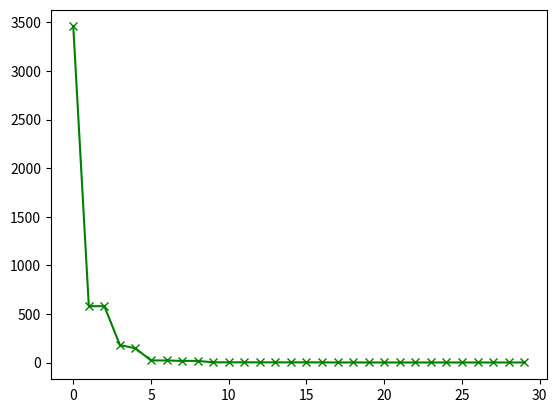

This chart was generated by the following Python code:
from __future__ import division
import random
import math
import numpy
import matplotlib.pyplot as plt

#--- COST FUNCTION 
# function we are attempting to optimize (minimize)
def func1(x):
    total=0
    for i in range(len(x)-1):
        total+=100*math.pow(x[i+1]-math.pow(x[i],2),2)+math.pow(1-x[i],2)
    return total

#--- MAIN 
class Particle:
    def __init__(self,x0):
        self.position_i=[]          # particle position
        self.velocity_i=[]          # particle velocity
        self.pos_best_i=[]          # best position individual
        self.err_best_i=-1          # best error individual
        self.err_i=-1               # error individual

        for i in range(0,num_dimensions):
            self.velocity_i.append(random.uniform(-1,1))
            self.position_i.append(x0[i])

    # evaluate current fitness
    def evaluate(self,costFunc):
        self.err_i=costFunc(self.position_i)

        # check to see if the current position is an individual best
        if self.err_i < self.err_best_i or self.err_best_i==-1:
            self.pos_best_i=self.position_i
            self.err_best_i=self.err_i

    # update new particle velocity
    def update_velocity(self,pos_best_g):
        w=0.5       # constant inertia weight (how much to weigh the previous velocity)
        c1=2        # cognative constant
        c2=2        # social constant

        for i in range(0,num_dimensions):
            r1=random.random()
            r2=random.random()

            vel_cognitive=c1*r1*(self.pos_best_i[i]-self.position_i[i])
            vel_social=c2*r2*(pos_best_g[i]-self.position_i[i])
            self.velocity_i[i]=w*self.velocity_i[i]+vel_cognitive+vel_social

    # update the particle position based off new velocity updates
    def update_position(self,bounds):
        for i in range(0,num_dimensions):
            self.position_i[i]=self.position_i[i]+self.velocity_i[i]

            # adjust maximum position if necessary
            if self.position_i[i]>bounds[i][1]:
                self.position_i[i]=bounds[i][1]

            # adjust minimum position if neseccary
            if self.position_i[i] < bounds[i][0]:
                self.position_i[i]=bounds[i][0]
                
class PSO():
    def __init__(self,costFunc,x0,bounds,num_particles,maxiter):
        global num_dimensions

        num_dimensions=len(x0[0])
        err_best_g=-1                   # best error for group
        pos_best_g=[]                   # best position for group

        # establish the swarm
        swarm=[]
        for i in range(0,num_particles):
            swarm.append(Particle(x0[i]))

        # begin optimization loop
        i=0
        best_g = []
        while i < maxiter:
            #print i,err_best_g
            '''
            print("=====================================================================")
            for j in range(0, num_particles):

                print(swarm[j].position_i)
            print("=====================================================================")
            '''
            # cycle through particles in swarm and evaluate fitness
            for j in range(0,num_particles):
                swarm[j].evaluate(costFunc)

                # determine if current particle is the best (globally)
                if swarm[j].err_i < err_best_g or err_best_g == -1:
                    pos_best_g=list(swarm[j].position_i)
                    err_best_g=float(swarm[j].err_i)

            # cycle through swarm and update velocities and position
            for j in range(0,num_particles):
                swarm[j].update_velocity(pos_best_g)
                swarm[j].update_position(bounds)
            i+=1
            best_g+=[err_best_g]
            if i == 1:
                print('INITIAL:')
                print(pos_best_g)
                print(err_best_g)

        # print final results
        print('FINAL:')
        print(pos_best_g)
        #print(best_g)
        print(err_best_g)
        plt.plot(best_g,'gx-')
        plt.show()

if __name__ == "__PSO__":
    main()

#--- EXECUTE
no_part = 15
no_data = 4
initial=numpy.random.uniform(-5,5,(no_part,no_data))# initial starting location [x1,x2...]
bounds=[(-10,10)]*no_data  # input bounds [(x1_min,x1_max),(x2_min,x2_max)...]
PSO(func1,initial,bounds,num_particles=no_part,maxiter=30)

